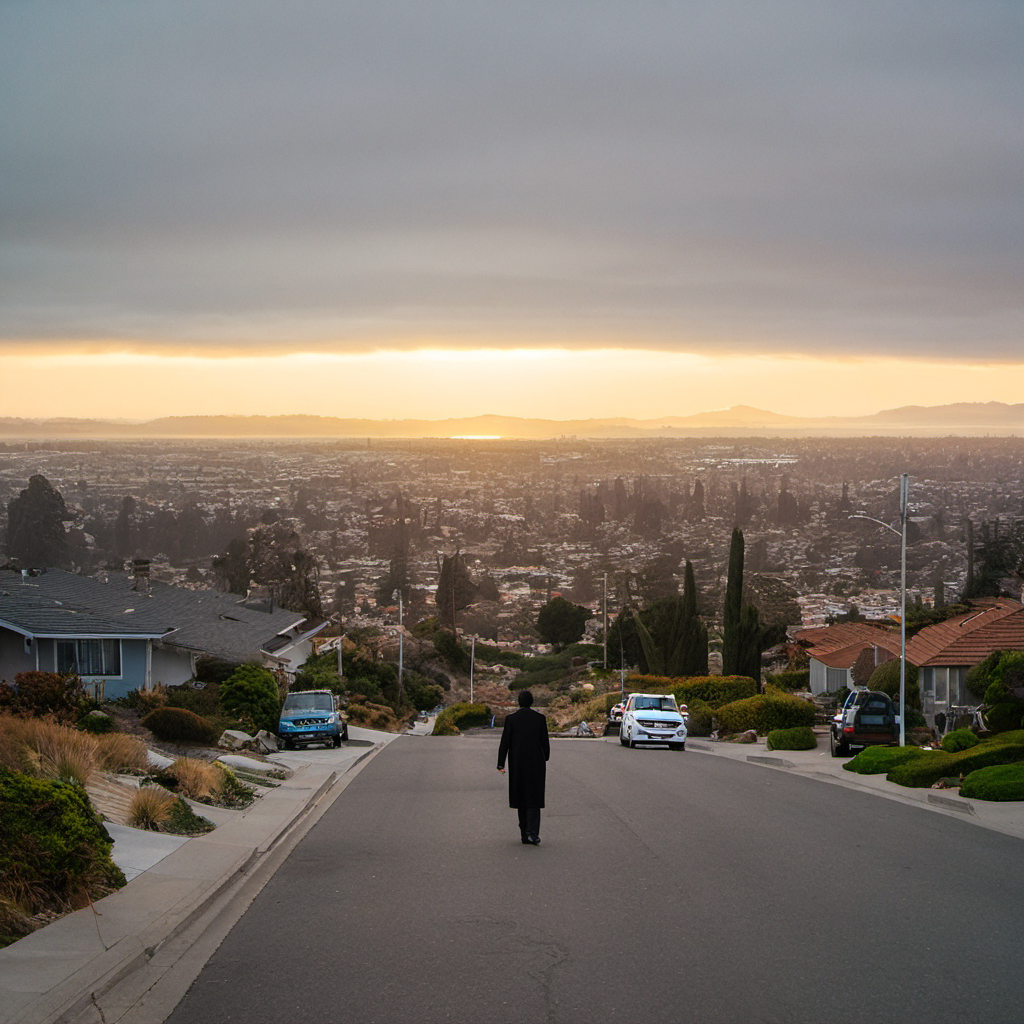
Generation parameters embedded in this image by AUTOMATIC1111 Stable Diffusion web UI or a fork of it (Forge, ...) (PNG 'parameters' text chunk):
A bizarre dream scene taken place in the suburban landscape of sanleandro, city skyline, cars, a person, people, early morning ,surreal photography, impossible composition, dream-like snapshot from the first-person perspective.
Negative prompt: low quality, low detail, blurry, distorted text, cartoon, unclear
Steps: 30, Sampler: DPM++ 2M, Schedule type: Karras, CFG scale: 7, Seed: 541651390, Size: 1024x1024, Model hash: 6e6bd6f9b2, Version: v1.10.1